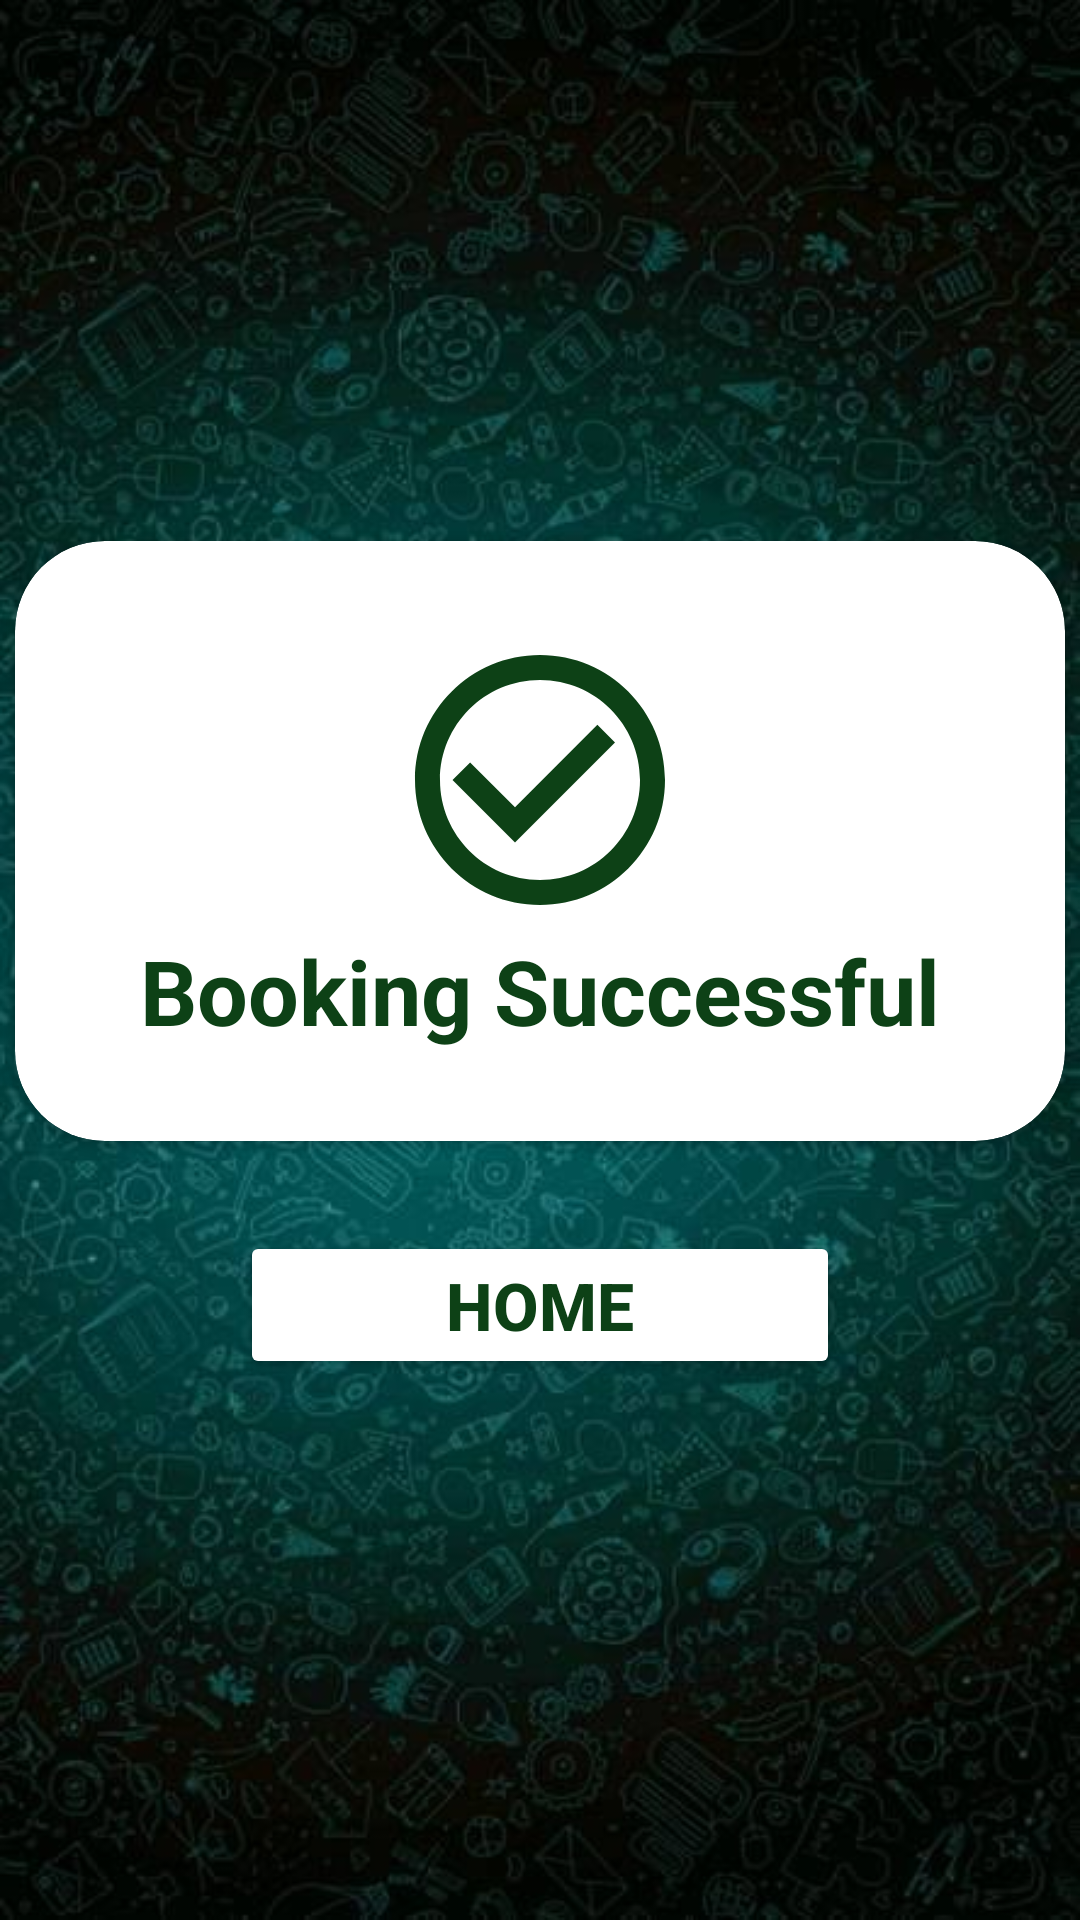

Write the Android layout XML for this screen, with the resource values it uses.
<!-- AndroidManifest.xml: application theme Theme.TicketingSystem -->
<!-- res/layout/success.xml -->
<?xml version="1.0" encoding="utf-8"?>
<LinearLayout xmlns:android="http://schemas.android.com/apk/res/android"
    xmlns:app="http://schemas.android.com/apk/res-auto"
    xmlns:tools="http://schemas.android.com/tools"
    android:id="@+id/main"
    android:layout_width="match_parent"
    android:layout_height="match_parent"
    android:orientation="horizontal"
    tools:context=".Success">

    <LinearLayout
        android:layout_width="match_parent"
        android:layout_height="match_parent"
        android:background="@drawable/greenapp"
        android:gravity="center"
        android:orientation="vertical">

        <androidx.cardview.widget.CardView
            android:id="@+id/success"
            android:layout_width="350dp"
            android:layout_height="200dp"
            android:backgroundTint="@color/white"
            app:cardCornerRadius="30dp"
            android:padding="20dp">

            <LinearLayout
                android:layout_width="match_parent"
                android:layout_height="match_parent"
                android:gravity="center"
                android:orientation="vertical">

                <ImageView
                    android:layout_width="100dp"
                    android:layout_height="100dp"
                    android:src="@drawable/success" />

                <TextView
                    android:layout_width="match_parent"
                    android:layout_height="wrap_content"
                    android:gravity="center"
                    android:text="Booking Successful"
                    android:textColor="@color/green"
                    android:textSize="30sp"
                    android:textStyle="bold" />
            </LinearLayout>

        </androidx.cardview.widget.CardView>

        <View
            android:layout_width="wrap_content"
            android:layout_height="30dp"/>
        <Button
            android:id="@+id/home"
            android:layout_width="200dp"
            android:layout_height="wrap_content"
            android:layout_alignParentEnd="true"
            android:backgroundTint="@color/white"
            android:text="@string/home"
            android:textSize="22sp"
            android:textStyle="bold"
            android:textColor="@color/green" />
    </LinearLayout>


</LinearLayout>
<!-- resources referenced by this layout -->
<resources>
  <color name="green">#0D4116</color>
  <color name="white">#FFFFFFFF</color>
  <!-- drawable greenapp: jpg bitmap (drawable, 57358 bytes) -->
  <!-- drawable success (drawable) -->
  <vector xmlns:android="http://schemas.android.com/apk/res/android" android:height="24dp" android:tint="#0D4116" android:viewportHeight="24" android:viewportWidth="24" android:width="24dp">
        
      <path android:fillColor="@android:color/white" android:pathData="M16.59,7.58L10,14.17l-3.59,-3.58L5,12l5,5 8,-8zM12,2C6.48,2 2,6.48 2,12s4.48,10 10,10 10,-4.48 10,-10S17.52,2 12,2zM12,20c-4.42,0 -8,-3.58 -8,-8s3.58,-8 8,-8 8,3.58 8,8 -3.58,8 -8,8z"/>
      
  </vector>
  <string name="home">Home</string>
  <style name="Theme.TicketingSystem" parent="Base.Theme.TicketingSystem" />
  <style name="Base.Theme.TicketingSystem" parent="Theme.Material3.DayNight.NoActionBar">
          
          
      </style>
</resources>
